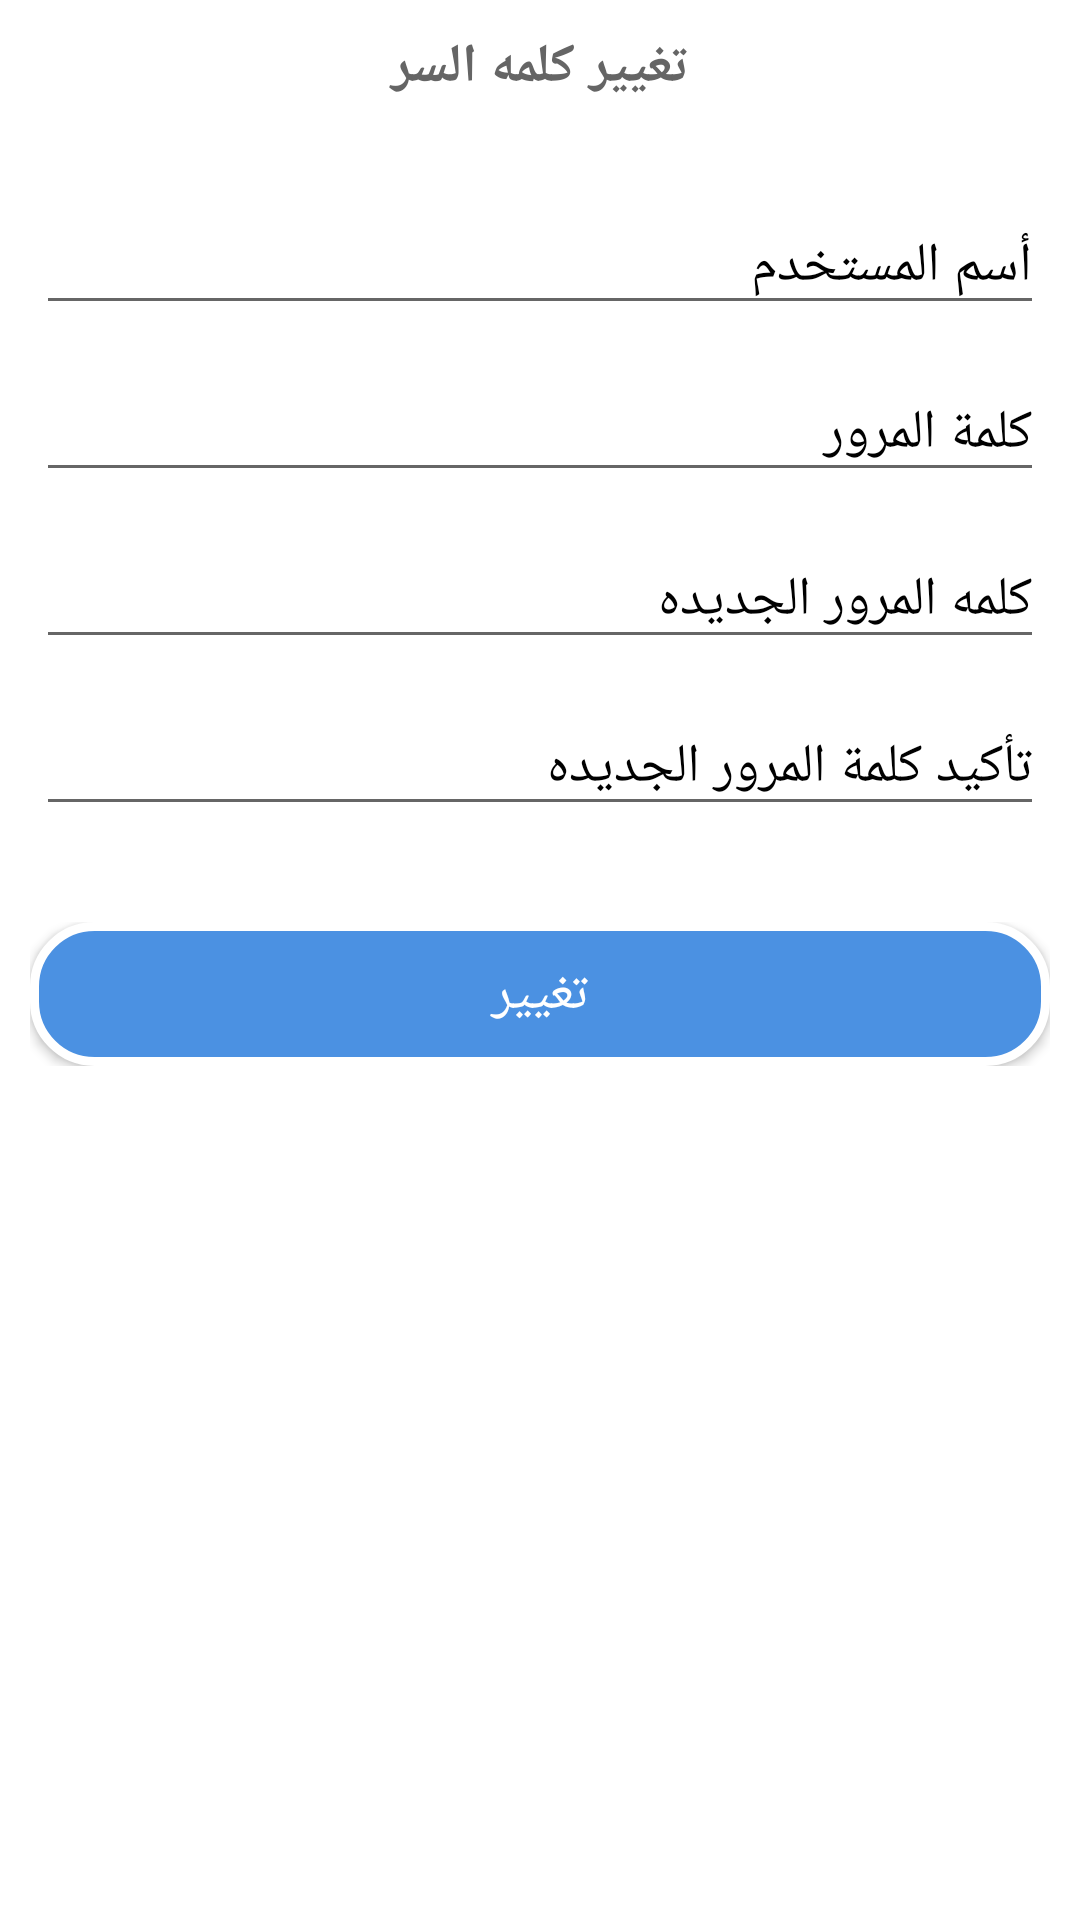

Layout XML and referenced resources for this Android screen:
<!-- AndroidManifest.xml: application theme AppTheme -->
<!-- res/layout/prompts_resetpassword.xml -->
<?xml version="1.0" encoding="utf-8"?>
<LinearLayout
    xmlns:android="http://schemas.android.com/apk/res/android"
    android:id="@+id/layout_root"
    android:layout_width="fill_parent"
    android:layout_height="fill_parent"
    android:orientation="vertical"
    android:padding="10dp"
    android:background="@color/main_background_color">

    <TextView
        android:layout_width="match_parent"
        android:layout_height="wrap_content"
        android:textColor="@color/txt_color"
        android:text="@string/Resetpassword"
        android:gravity="center"
        android:textSize="@dimen/font_size_for_text_of_app"
        android:textStyle="bold"
        android:layout_marginBottom="20dp"/>

    <com.google.android.material.textfield.TextInputLayout
        android:id="@+id/textInputLayout1"
        android:layout_width="match_parent"
        android:layout_height="wrap_content"
        android:padding="2dp"
        android:textColorHint="@color/txt_color_hint"
        >
    <EditText
        android:id="@+id/edit_username"
        android:layout_width="match_parent"
        android:layout_height="wrap_content"
        android:hint="@string/username"
        android:textColorHint="@color/txt_color_hint"
        android:textSize="@dimen/font_size_for_text_of_app"
        android:textColor="@color/txt_color"
        >


    </EditText>
    </com.google.android.material.textfield.TextInputLayout>

    <com.google.android.material.textfield.TextInputLayout
        android:id="@+id/textInputLayout2"
        android:layout_width="match_parent"
        android:layout_height="wrap_content"
        android:padding="2dp"
        android:textColorHint="@color/txt_color_hint"
        >
        <EditText
            android:id="@+id/edit_password"
            android:layout_width="match_parent"
            android:layout_height="wrap_content"
            android:hint="@string/enter_your_password"
            android:textColorHint="@color/txt_color_hint"
            android:textSize="@dimen/font_size_for_text_of_app"
            android:textColor="@color/txt_color"
            android:inputType="textPassword" >


        </EditText>
    </com.google.android.material.textfield.TextInputLayout>

    <com.google.android.material.textfield.TextInputLayout
        android:id="@+id/textInputLayout3"
        android:layout_width="match_parent"
        android:layout_height="wrap_content"
        android:padding="2dp"
        android:textColorHint="@color/txt_color_hint"
        >
        <EditText
            android:id="@+id/edit_newpassword"
            android:layout_width="match_parent"
            android:layout_height="wrap_content"
            android:hint="@string/enter_new_password"
            android:textColorHint="@color/txt_color_hint"
            android:textSize="@dimen/font_size_for_text_of_app"
            android:textColor="@color/txt_color"
            android:inputType="textPassword">


        </EditText>
    </com.google.android.material.textfield.TextInputLayout>

    <com.google.android.material.textfield.TextInputLayout
        android:id="@+id/textInputLayout4"
        android:layout_width="match_parent"
        android:layout_height="wrap_content"
        android:padding="2dp"
        android:textColorHint="@color/txt_color_hint"
        >
        <EditText
            android:id="@+id/edit_confirmnewpassword"
            android:layout_width="match_parent"
            android:layout_height="wrap_content"
            android:hint="@string/enter_confirm_new_password"
            android:textColorHint="@color/txt_color_hint"
            android:textSize="@dimen/font_size_for_text_of_app"
            android:textColor="@color/txt_color"
            android:inputType="textPassword">


        </EditText>
    </com.google.android.material.textfield.TextInputLayout>


    <LinearLayout
        android:layout_width="match_parent"
        android:layout_height="wrap_content"
        android:orientation="horizontal"
        android:weightSum="2"
        android:layout_marginTop="30dp">

        <Button
            android:id="@+id/btn_reset"
            android:layout_width="0dp"
            android:layout_weight="2"
            android:layout_height="wrap_content"
            android:text="@string/change"
            android:textSize="@dimen/font_size_for_button_of_app"
            android:background="@drawable/buttonshap"
            android:textColor="@color/textcolor_btns"/>


    </LinearLayout>

</LinearLayout>
<!-- resources referenced by this layout -->
<resources>
  <color name="main_background_color">#FFFFFF</color>
  <color name="textcolor_btns">#FFFFFF</color>
  <color name="txt_color">#656565</color>
  <color name="txt_color_hint">#000000</color>
  <dimen name="font_size_for_button_of_app">18sp</dimen>
  <dimen name="font_size_for_text_of_app">18sp</dimen>
  <!-- drawable buttonshap (drawable) -->
  <?xml version="1.0" encoding="utf-8"?>
  <ripple xmlns:android="http://schemas.android.com/apk/res/android"
      xmlns:tools="http://schemas.android.com/tools"
      android:color="@color/white"
      tools:targetApi="lollipop"> 
      <item android:id="@android:id/background">
          <shape xmlns:android="http://schemas.android.com/apk/res/android"
              android:shape="rectangle">
  
              <solid android:color="@color/btn_bg_drawable" />
  
              <stroke
                  android:width="3dp"
                  android:color="@color/white" />
              <corners android:radius="20dp" />
          </shape>
      </item>
  </ripple>
  <string name="Resetpassword">تغيير كلمه السر</string>
  <string name="change">تغيير</string>
  <string name="enter_confirm_new_password">تأكيد كلمة المرور الجديده</string>
  <string name="enter_new_password">كلمه المرور الجديده</string>
  <string name="enter_your_password">كلمة المرور</string>
  <string name="username">أسم المستخدم</string>
  <style name="AppTheme" parent="Theme.AppCompat.Light.DarkActionBar">
          
          <item name="colorPrimary">@color/colorPrimary</item>
          <item name="colorPrimaryDark">@color/colorPrimaryDark</item>
          <item name="colorAccent">@color/colorAccent</item>
          <item name="android:typeface">serif</item>
      </style>
  <color name="white">#FFFFFF</color>
  <color name="btn_bg_drawable">#4B91E2</color>
  <color name="colorPrimary">#4B91E2</color>
  <color name="colorPrimaryDark">#417FC6</color>
  <color name="colorAccent">#605959</color>
</resources>
